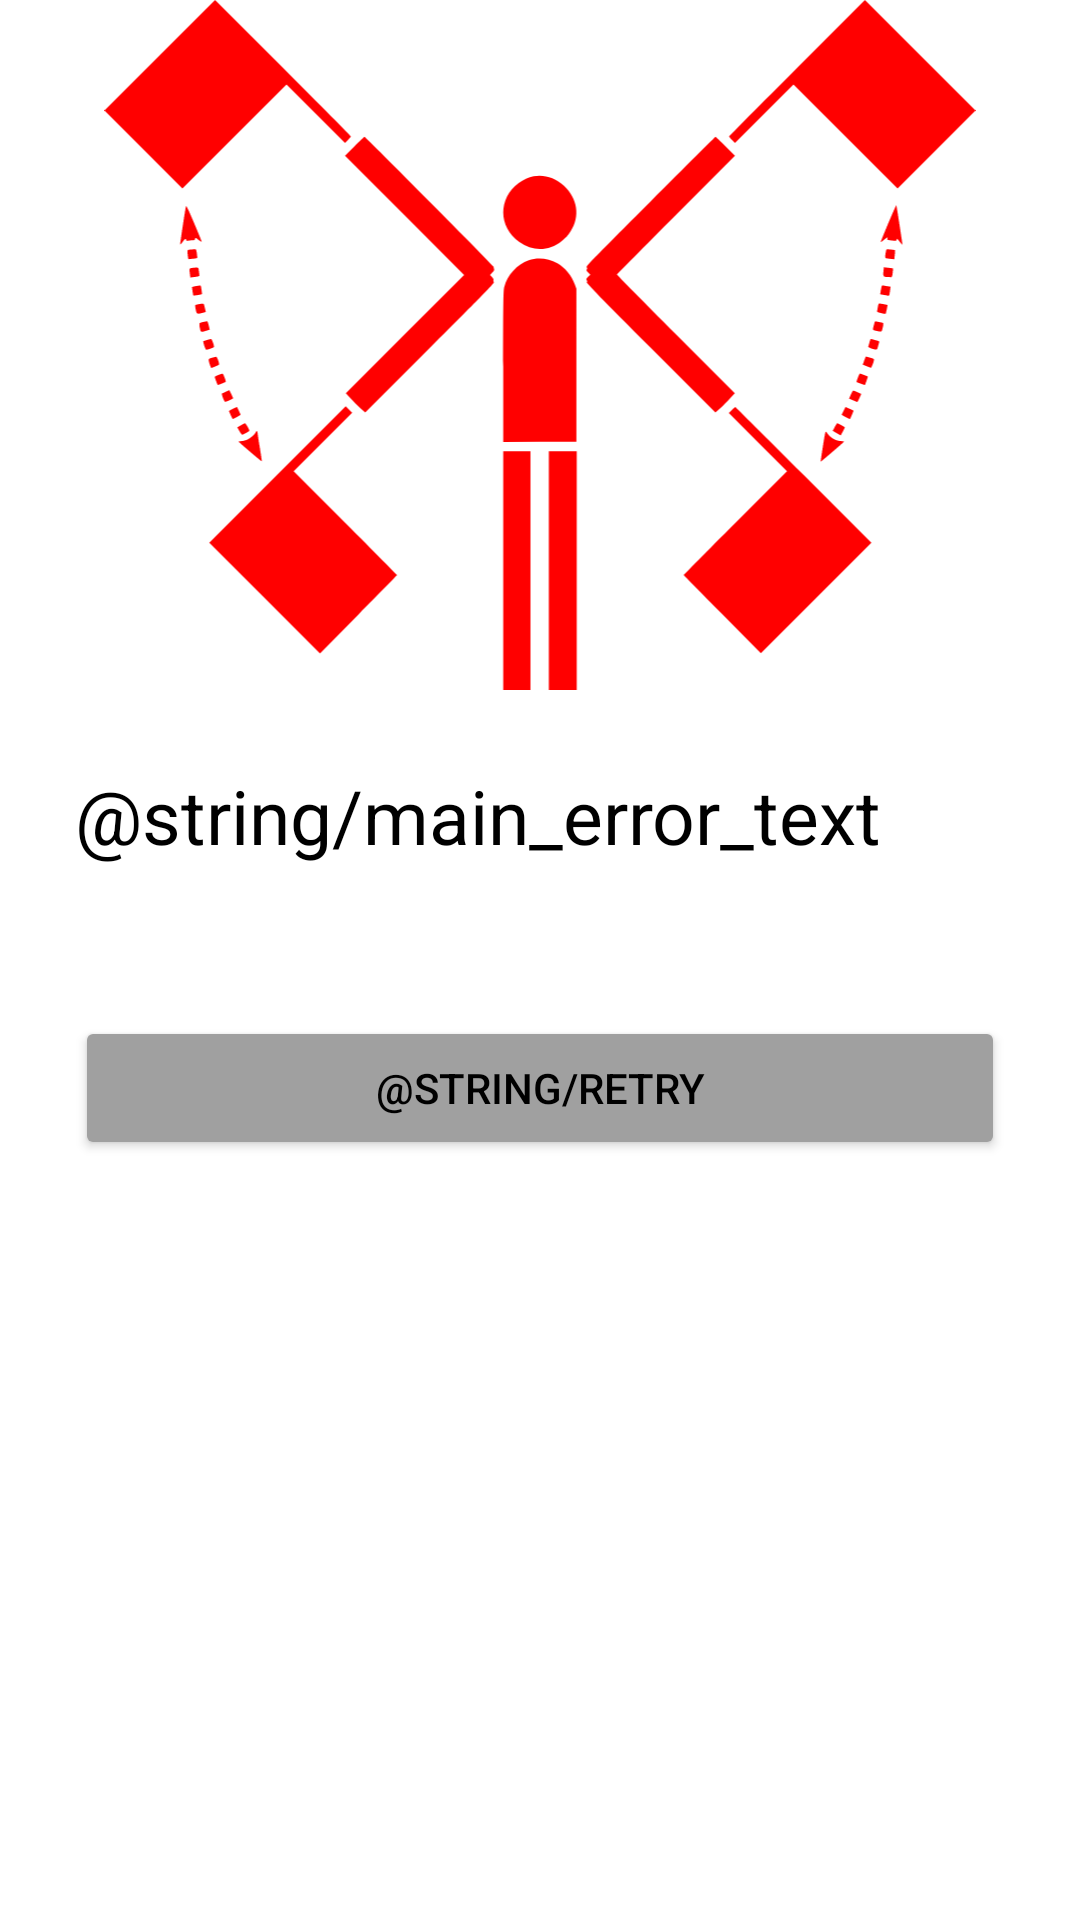

Reconstruct the res/layout file that produces this screen, plus the resources it refers to.
<!-- AndroidManifest.xml: application theme Theme.WealthParkTest -->
<!-- res/layout/fragment_error.xml -->
<?xml version="1.0" encoding="utf-8"?>
<LinearLayout xmlns:android="http://schemas.android.com/apk/res/android"
    android:layout_width="match_parent"
    android:layout_height="match_parent"
    xmlns:app="http://schemas.android.com/apk/res-auto"
    android:orientation="vertical">
    <ImageView
        android:id="@+id/imgCover"
        android:layout_width="match_parent"
        android:layout_height="@dimen/coverImageSizeLarge"
        app:tint="@color/red"
        android:src="@drawable/ic_error"/>
    <TextView
        android:id="@+id/errorText"
        android:layout_width="match_parent"
        android:layout_height="wrap_content"
        android:layout_margin="@dimen/mainSpacing"
        style="@style/Custom.TextView.Header"
        android:text="@string/main_error_text"
        />

    <Button
        android:id="@+id/btnRetry"
        android:layout_width="match_parent"
        android:layout_height="wrap_content"
        android:backgroundTint="@color/buttonBackground"
        android:textColor="@color/mainTextColor"
        android:layout_margin="@dimen/mainSpacing"
        android:text="@string/retry"/>

</LinearLayout>
<!-- resources referenced by this layout -->
<resources>
  <color name="buttonBackground">#FFA0A0A0</color>
  <color name="mainTextColor">#FF000000</color>
  <color name="red">#FFFF0000</color>
  <dimen name="coverImageSizeLarge">230dp</dimen>
  <dimen name="mainSpacing">25dp</dimen>
  <!-- drawable ic_error: vector/xml drawable (drawable, 10533 chars, omitted) -->
  <style name="Custom.TextView.Header" parent="Widget.MaterialComponents.TextView">
          <item name="android:textSize">25sp</item>
          <item name="android:textColor">@color/mainTextColor</item>
      </style>
  <style name="Theme.WealthParkTest" parent="Theme.MaterialComponents.DayNight.NoActionBar">
          
          <item name="colorPrimary">@color/purple_500</item>
          <item name="colorPrimaryVariant">@color/purple_700</item>
          <item name="colorOnPrimary">@color/white</item>
          
          <item name="colorSecondary">@color/teal_200</item>
          <item name="colorSecondaryVariant">@color/teal_700</item>
          <item name="colorOnSecondary">@color/black</item>
          
          <item name="android:statusBarColor" tools:targetApi="l">?attr/colorPrimaryVariant</item>
          
      </style>
  <color name="purple_500">#FF6200EE</color>
  <color name="purple_700">#FF3700B3</color>
  <color name="white">#FFFFFFFF</color>
  <color name="teal_200">#FF03DAC5</color>
  <color name="teal_700">#FF018786</color>
  <color name="black">#FF000000</color>
</resources>
